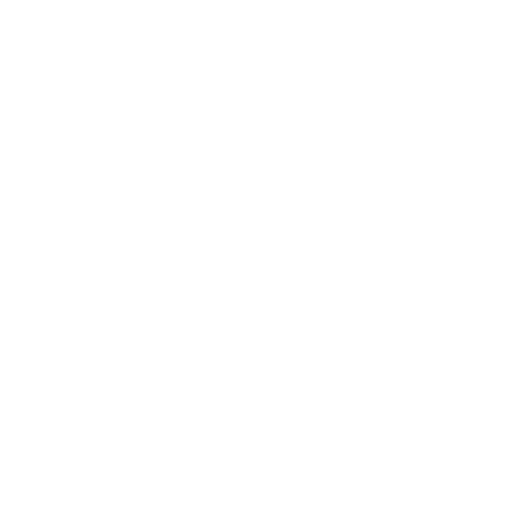
t = 0.00 s
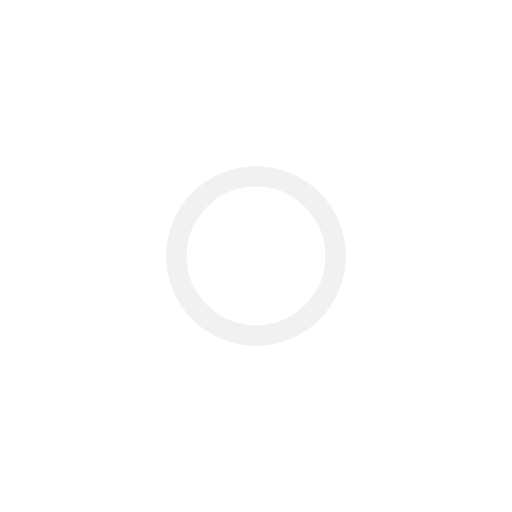
t = 0.25 s
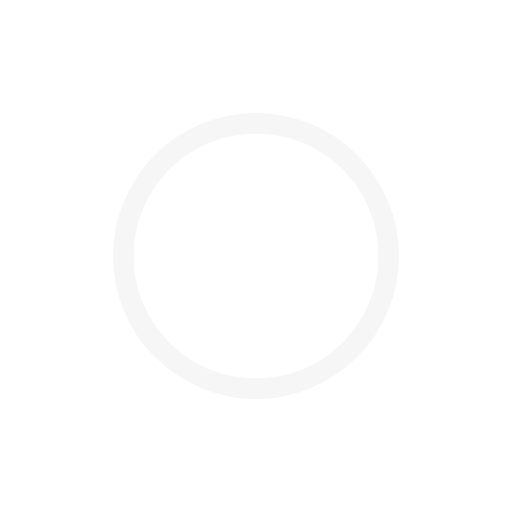
t = 0.50 s
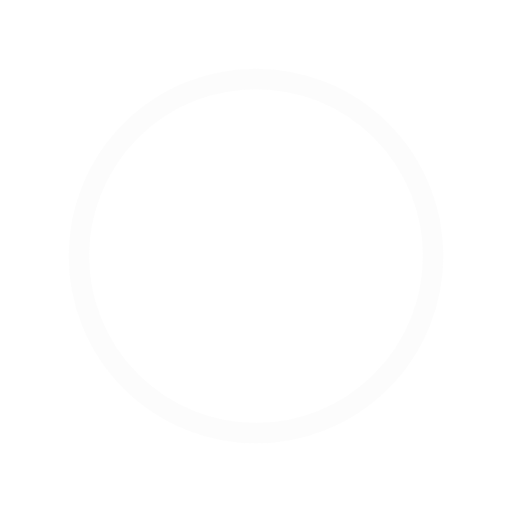
t = 0.75 s

The animated SVG that drew these frames (rendered in a browser with its animation timeline set to each time). Animation: 4 SMIL elements (animate=4); one cycle of 1.00 s, repeats indefinitely.

<svg width="100px" height="100px" xmlns="http://www.w3.org/2000/svg" viewBox="0 0 100 100" preserveAspectRatio="xMidYMid" class="lds-ripple" style="background: none;"><circle cx="50" cy="50" r="39.2804" fill="none" ng-attr-stroke="{{config.c1}}" ng-attr-stroke-width="{{config.width}}" stroke="#fff" stroke-width="4"><animate attributeName="r" calcMode="spline" values="0;40" keyTimes="0;1" dur="1" keySplines="0 0.2 0.8 1" begin="-0.5s" repeatCount="indefinite"></animate><animate attributeName="opacity" calcMode="spline" values="1;0" keyTimes="0;1" dur="1" keySplines="0.2 0 0.8 1" begin="-0.5s" repeatCount="indefinite"></animate></circle><circle cx="50" cy="50" r="23.3353" fill="none" ng-attr-stroke="{{config.c2}}" ng-attr-stroke-width="{{config.width}}" stroke="#eee" stroke-width="4"><animate attributeName="r" calcMode="spline" values="0;40" keyTimes="0;1" dur="1" keySplines="0 0.2 0.8 1" begin="0s" repeatCount="indefinite"></animate><animate attributeName="opacity" calcMode="spline" values="1;0" keyTimes="0;1" dur="1" keySplines="0.2 0 0.8 1" begin="0s" repeatCount="indefinite"></animate></circle></svg>
